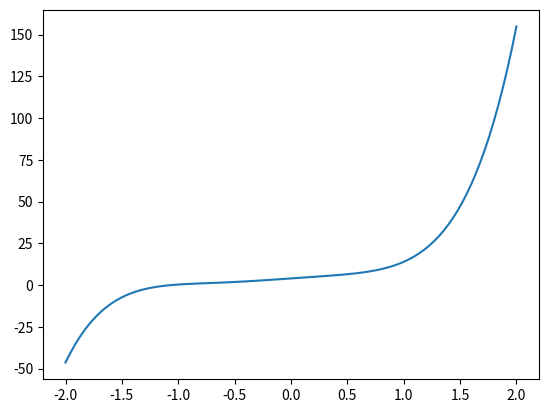

This figure's Python source:
#!/usr/bin/env python3
# -*- coding: utf-8 -*-
"""
Created on Thu Aug 27 14:40:47 2020

[redacted]
"""

import numpy as np
import matplotlib.pyplot as plt
from scipy.integrate import quad


##Problem 1 

#Find square root of real number a>0
def sqroot_finder(a=5, x_0=5, kmax=20, tol=1e-12):
    xold = x_0
    xnew=0
    k=0
    while (abs(xnew-xold))>tol or k<=kmax:
        xnew = .5*(xold+a/xold)
        xold = xnew
        k += 1
    return xnew
   
#find squre root of a   
a = 5
print("The approximated solution of sqrt(%f) is " %a, sqroot_finder(a))        
#numpy solustion is:
print("The solution of sqrt(%f) given by np.sqrt() is " %a, np.sqrt(5))
#the error vs np.sqrt() is:
np.sqrt(5) - sqroot_finder()
print("the error of approx vs np.sqrt() is ", np.sqrt(5) - sqroot_finder())
print("How about that!")

#Trapezoidal rule
def trapz(f,a,b,n=10):
    h = (b-a)/n
    x = np.array([a + i*h for i in range(1,n)])
    sumz = np.sum(f(x))
    return (1/(2*n))*(f(a)+2*sumz+f(b))

def f(x):
    return 1/(1+x**2)


I_trap = trapz(f, 0, 1 ,n=10)
I = quad(f,0,1)[0]
errorvquad = I_trap - I
print(errorvquad)

I_trap = trapz(f, 0, 1, n=20)
errorvquad = I_trap - I
print(errorvquad)

#Polynomial
# def polyval(coef,x):
#     n = len(list(coef))
#     ##coef = coef[::-1]
#     P_x = coef[1]+x
#     x_n = np.copy(x)
#     for i in range(2,n):
#         P_x *= x
#         P_x += coef[i]
#     P_x += coef[0]
#     return P_x

def polyval(coef,x):
    n = len(list(coef))
    P_x = coef[0]*x+coef[1]
    for i in range(2,n):
        P_x *= x
        P_x += coef[i]
    return P_x




coef = [3.1, np.pi, -1, 0, 4.7, 4]
polyval(coef,1)

domain = np.linspace(-2,2,100)
plt.plot(domain, polyval(coef, domain))
    